Run: headless pygame with SDL's dummy video driver; simulated clock (each Clock.tick advances the game by its frame time, no real sleeping); random seed 0; keys injected as events and as key.get_pressed() state; mouse plan: one left click at the window centre at the start of phase 2, then a move to the lower-right quarter at the start of phase 3.
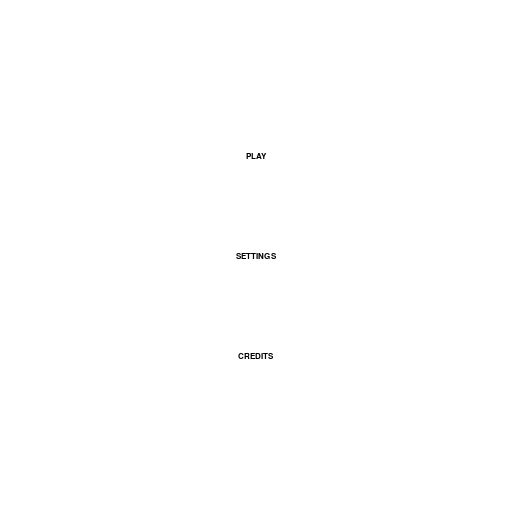
Frame 1 of 4 · flips 1–60 · no input
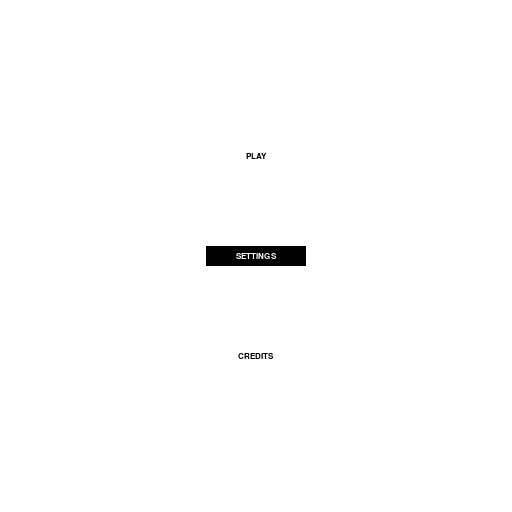
Frame 2 of 4 · flips 61–180 · clicked the window centre · tapped SPACE, RETURN · held RIGHT (→), D
Frame 3 of 4 · flips 181–300 · moved the mouse to the lower-right quarter · held DOWN (↓), S · screen same as frame 1, image omitted
Frame 4 of 4 · flips 301–420 · held LEFT (←), A, UP (↑), W · screen unchanged from frame 3, image omitted

The pygame program that drew these frames:

import pygame as p
from typing import Iterable, Tuple, List, Any, Callable, Literal, Dict
import copy

p.init()


LOADED_FONTS = {}

LABEL_DEFAULTS = {}

BUTTON_DEFAULTS = {
        "button_size": (128, 32),
        "call": None,
        "args": None,
        "call_on_up": True,
        "font": None,
        "font_size": 36,
        "text": None,
        "hover_text": None,
        "disable_text": None,
        "text_color": p.Color("white"),
        "hover_text_color": None,
        "disable_text_color": None,
        "fill_color": None,
        "hover_fill_color": None,
        "disable_fill_color": None,
        "idle_image": None,
        "hover_image": None,
        "disable_image": None,
        "hover_sound": None,
        "click_sound": None,
        "visible": True,
        "active": True,
        "bindings": ()
}

'''Helper function: accepts as input different ways of color formatting and always returns a pygame.Color object'''
def _parse_color(col: p.Color | Tuple[int, int, int]) -> p.Color:
    if col is not None:
        try:
            return p.Color(str(col))
        except ValueError as e:
            return p.Color(*col)
    return col
##

class _KwargMixin(object):
    """
    Useful for classes that require a lot of keyword arguments for customization. Used as an inheritance for most of the objects we instntiate.
    """

    def process_kwargs(self, name, defaults, kwargs):
        """
        Arguments are a name string (displayed in case of invalid keyword);
        a dictionary of default values for all valid keywords;
        and the kwarg dict.
        """
        settings = copy.deepcopy(defaults)
        for kwarg in kwargs:
            if kwarg in settings:
                if isinstance(kwargs[kwarg], dict):
                    settings[kwarg].update(kwargs[kwarg])
                else:
                    settings[kwarg] = kwargs[kwarg]
            else:
                message = "{} has no keyword: {}"
                raise AttributeError(message.format(name, kwarg))
        for setting in settings:
            setattr(self, setting, settings[setting])
##

#TODO: add some options to handle more complex graphical features: dropdown buttons menu, ecc...

#TODO: adding hovering animations effect

class Button(p.sprite.Sprite, _KwargMixin):
    
    """
    INSTANTIATE A BUTTON OBJECT. We basically overwrite the p.Sprite object in order to have a better comprehension of what is happening
    """
    #_invisible = p.Surface.convert_alpha(surface=_invisible)
    #_invisible.fill((0,0,0,0))

    def __init__(self, rect_attr, *groups, **kwargs):
        super(Button, self).__init__(*groups)
        color_args = (
            'text_color',
            'hover_text_color',
            'disable_text_color',
            'fill_color',
            'hover_fill_color',
            'disable_fill_color'
        )

        for c in color_args:
            if c in kwargs and kwargs[c] is not None:
                kwargs[c] = _parse_color(kwargs[c])
        self.process_kwargs("Button", BUTTON_DEFAULTS, kwargs)
        
        # self.button_size gets instanciated by self.process_kwargs
        self.rect = p.Surface(self.button_size).get_rect(**rect_attr) # type: ignore #
        rendered = self.render_text()

        self.idle_image = self.make_image(
            self.fill_color,    # type: ignore #
            self.idle_image,
            rendered["text"]    # type: ignore #
        )
        self.hover_image = self.make_image(
            self.hover_fill_color,   # type: ignore #
            self.hover_image,
            rendered["hover"],  # type: ignore #
        )
        self.disable_image = self.make_image(
            self.disable_fill_color, # type: ignore #
            self.disable_image,
            rendered["text"]    # type: ignore #
        )

        self.image = self.idle_image
        self.clicked = False
        self.hover = False
    ##        
    
    def render_text(self) -> Dict[str, p.Surface | None]:
        font, size = self.font, self.font_size # type: ignore #
        if (font, size) not in LOADED_FONTS:
            LOADED_FONTS[font, size] = p.font.Font(font, size)
        self.font: p.font.Font = LOADED_FONTS[font, size]

        '''These return boolean expressions. However by using such conditionals (with and) we also edit such char in-place if the first expression is not Null. Same logic is used in make_image() method below'''
        text: p.Surface | None = self.text and self.font.render(self.text, 1, self.text_color) # type: ignore #
        hover: p.Surface | None = self.hover_text and self.font.render(self.hover_text, 1, self.hover_text_color) # type: ignore #
        disable: p.Surface | None = self.disable_text and self.font.render(self.disable_text, 1, self.disable_text_color) # type: ignore #

        return {"text": text, "hover": hover, "disable": disable}
    ##

    def make_image(self, fill: p.Color | None, image: p.Surface | None, text: p.Surface | None) -> None | p.Surface:

        if not any((fill, image, text)):
            return None
        
        final_image = p.Surface(self.rect.size).convert_alpha()
        final_image.fill((0,0,0,0))

        rect = final_image.get_rect()
        fill and final_image.fill(fill, rect)
        image and final_image.blit(image, rect)
        text and final_image.blit(text, text.get_rect(center=rect.center))

        return final_image
    ##

    def get_event(self, event: p.event.Event):
        if self.active and self.visible:
            if event.type == p.MOUSEBUTTONUP and event.button == 1:
                self.on_up_event(event)
            elif event.type == p.MOUSEBUTTONDOWN and event.button == 1:
                self.on_down_event(event)
            elif event.type == p.KEYDOWN and event.key in self.bindings:
                self.on_down_event(event, True)
            elif event.type == p.KEYUP and event.key in self.bindings:
                self.on_up_event(event, True)
    ##

    def on_up_event(self, event, onkey=False):
        if self.clicked and self.call_on_up:
            self.click_sound and self.click_sound.play()
            self.call and self.call()
        self.clicked = False
    ##

    def on_down_event(self, event, onkey=False):
        if self.hover or onkey:
            self.clicked = True
            if not self.call_on_up:
                self.click_sound and self.click_sound.play()
                self.call and self.call()
    ##

    '''Handles hovering'''
    def update(self, prescaled_mouse_pos):
        hover = self.rect.collidepoint(prescaled_mouse_pos)
        pressed = p.key.get_pressed()
        if any(pressed[key] for key in self.bindings):
            hover = True
        if not self.visible:
            pass
            #self.image = Button._invisible
        elif self.active:
            self.image = (hover and self.hover_image) or self.idle_image
            if not self.hover and hover:
                self.hover_sound and self.hover_sound.play()
            self.hover = hover
        else:
            self.image = self.disable_image or self.idle_image
    ##

    def draw(self, surface):
        surface.blit(self.image, self.rect)
    ##

    def get_size(self) -> Tuple[int, int]:
        return self.button_size
    ##
##

class ButtonGroup(p.sprite.Group):
    '''Same as Button, here we overwrite sprite.Group calls for the specifics we need'''

    def __init__(self, *sprites: Iterable[Button]) -> None:
        super().__init__(*sprites)

    def get_event(self, e: p.event.Event):
        for button in self.sprites():
            button.get_event(e)
    ##

    def draw(self, screen: p.Surface , mouse_pos: Tuple[int, int]):
        for button in self.sprites():
            button.update(mouse_pos)
            button.draw(screen)
    ##


##

#TODO: add an auto display function that handles the graphics in automatic without having to format every single detail in the button declarations (when initializing the GeneralMenu type - objects)

class Menu(p.sprite.Group):
    """
    Instntiate a Menu as a list of Buttons. The idea is to pass buttons as arguments, then we simply display every object in the current screen. auto_display() is a method that overwrites positional arguments of singular buttons in order to automatically display the buttons in the screen center
    """
    def __init__(self, buttons: List[Button], auto_display: bool = False):
        pass
    ##

    def _auto_display(self):
        pass
    ##

    def draw(self, screen):
        pass
    ##
##



#############
## TESTING ##
#############
if __name__ == "__main__":
    p.init()

    WIDTH = HEIGHT = 512
    BUTTONS_Y_SPACING = 100


    screen = p.display.set_mode((WIDTH, HEIGHT))
    clock = p.time.Clock()
    screen.fill("white")

    COMMON_ATTRIBUTES = {
        "button_size": (100,20),
        "fill_color": p.Color("white"),
        "hover_fill_color": p.Color("black"),
        "font": p.font.match_font('arial', bold=True),
        "font_size": 13,
        "text_color": 'black',
        "hover_text_color": 'white',
    }

    play_btn = Button(
        rect_attr = {"center": (WIDTH//2, HEIGHT//2 - BUTTONS_Y_SPACING)},
        text= 'PLAY',
        hover_text = "PLAY",
        **COMMON_ATTRIBUTES
    )
    play_btn.call = lambda: print(play_btn.get_size()) # bound method

    settings_btn = Button(
        rect_attr={"center": (WIDTH//2, HEIGHT//2)},
        text = "SETTINGS",
        hover_text = "SETTINGS",
        call = lambda: 0,
        **COMMON_ATTRIBUTES
    )

    credits_btn = Button(
        rect_attr={"center": (WIDTH//2, HEIGHT//2 + BUTTONS_Y_SPACING)},
        text= "CREDITS",
        hover_text= "CREDITS",
        call = lambda: 0,
        **COMMON_ATTRIBUTES
    )

    buttons = ButtonGroup((
        play_btn,
        settings_btn,
        credits_btn
    )) 
    
    running = True
    while running:
        for e in p.event.get():

            buttons.get_event(e)
            if e.type == p.QUIT:
                running = False
        
        mouse_pos = p.mouse.get_pos()
        buttons.draw(screen, mouse_pos)
        p.display.flip()
